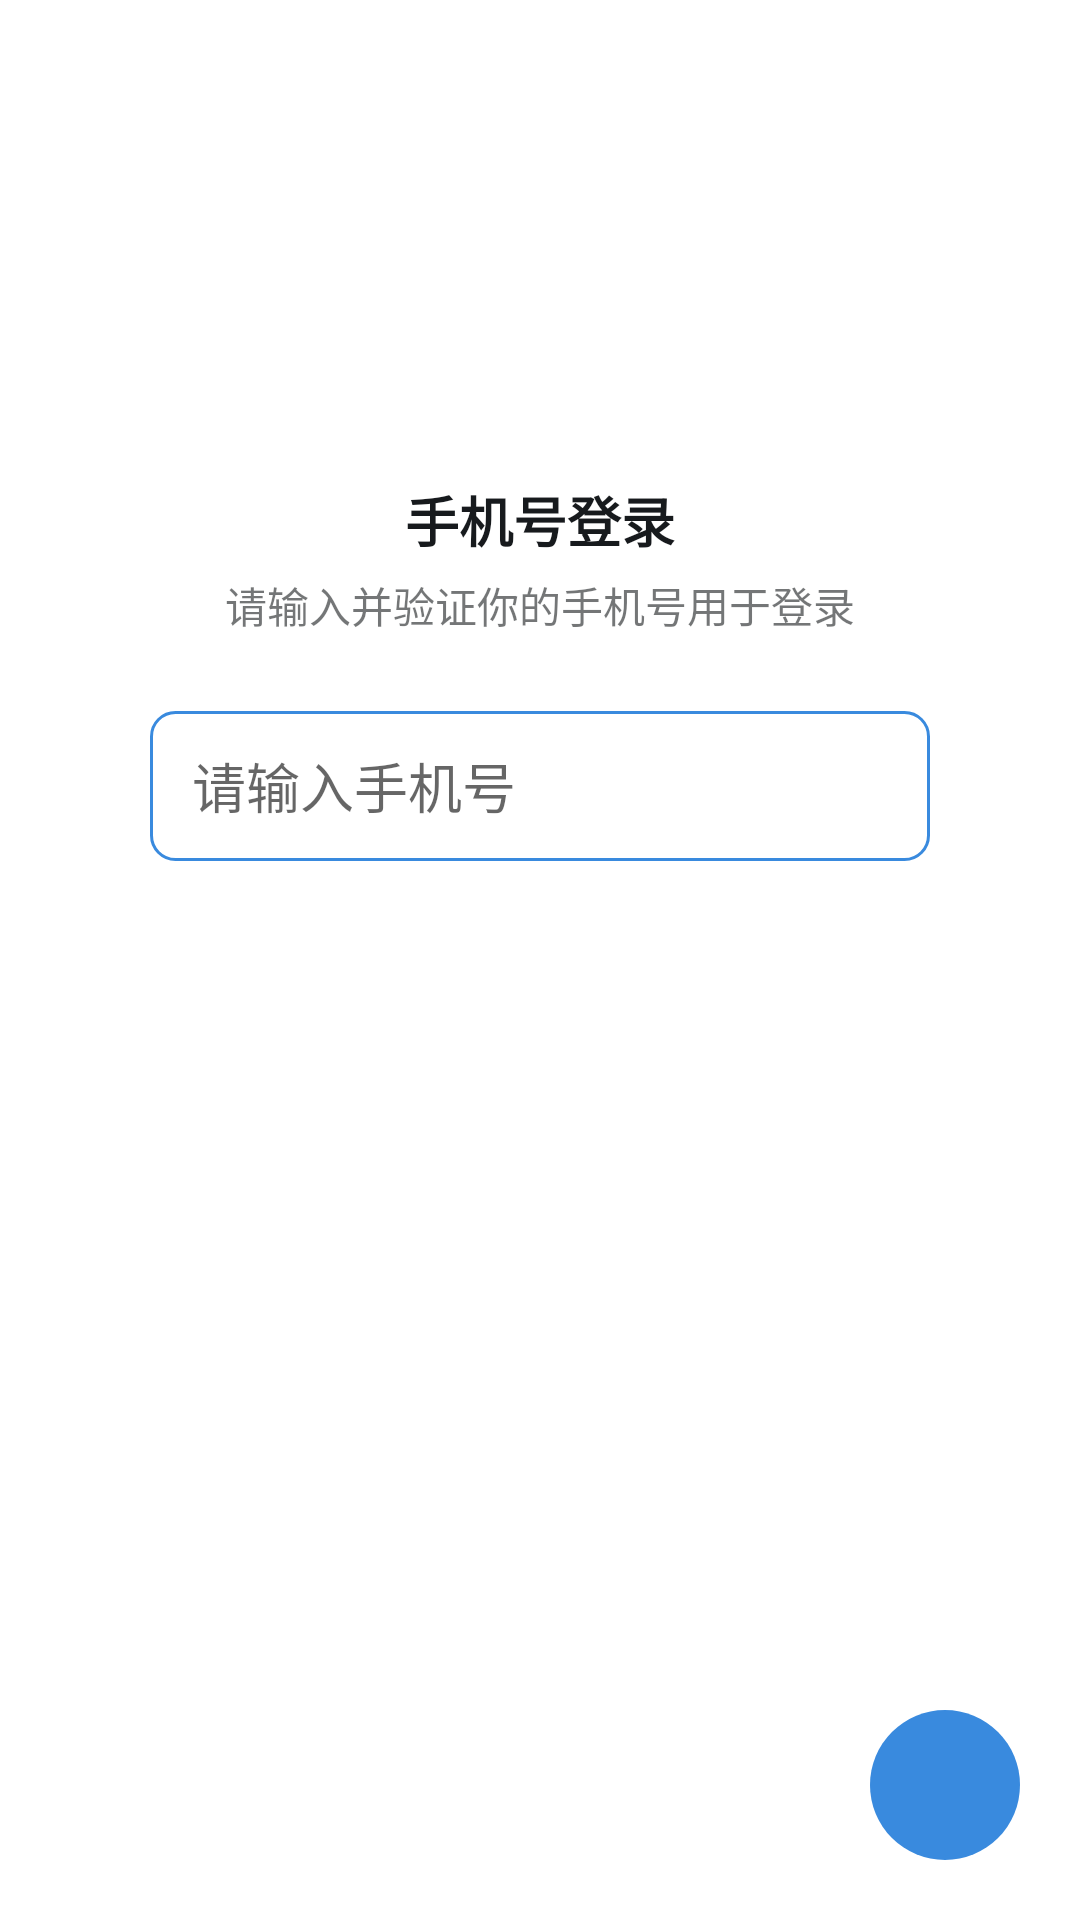

Layout XML and referenced resources for this Android screen:
<!-- AndroidManifest.xml: application theme Theme.Chat -->
<!-- res/layout/activity_login_phone.xml -->
<?xml version="1.0" encoding="utf-8"?>
<layout xmlns:android="http://schemas.android.com/apk/res/android"
    xmlns:app="http://schemas.android.com/apk/res-auto"
    xmlns:tools="http://schemas.android.com/tools">

    <data>
        <variable
            name="vm"
            type="com.pu.demo.ui.login.phone.LoginPhoneViewModel" />
    </data>

    <androidx.constraintlayout.widget.ConstraintLayout
        android:layout_width="match_parent"
        android:layout_height="match_parent"
        android:fitsSystemWindows="true"
        tools:context=".ui.login.phone.LoginPhoneActivity">


        <TextView
            android:id="@+id/title"
            android:layout_width="wrap_content"
            android:layout_height="wrap_content"
            app:layout_constraintStart_toStartOf="parent"
            app:layout_constraintEnd_toEndOf="parent"
            app:layout_constraintTop_toTopOf="parent"
            android:layout_marginTop="160dp"
            android:textStyle="bold"
            android:textSize="18sp"
            android:textColor="@color/textLevel1"
            android:text="@string/login_phone_title"
            />

        <TextView
            android:id="@+id/sub_title"
            android:layout_width="wrap_content"
            android:layout_height="wrap_content"
            app:layout_constraintStart_toStartOf="parent"
            app:layout_constraintEnd_toEndOf="parent"
            app:layout_constraintTop_toBottomOf="@+id/title"
            android:layout_marginTop="5dp"
            android:textSize="14sp"
            android:textColor="@color/textLevel2"
            android:text="@string/login_phone_sub_title"
            />


        <EditText
            android:id="@+id/et_input"
            android:layout_width="match_parent"
            android:paddingHorizontal="14dp"
            android:layout_height="50dp"
            android:inputType="number"
            android:maxLength="13"
            app:layout_constraintStart_toStartOf="parent"
            app:layout_constraintEnd_toEndOf="parent"
            android:hint="@string/login_phone_phone_number_hint"
            app:layout_constraintTop_toBottomOf="@+id/sub_title"
            android:layout_marginTop="25dp"
            android:layout_marginHorizontal="50dp"
            android:background="@drawable/rectangle_edit_text"
            />

        <ScrollView
            android:layout_width="50dp"
            android:layout_height="50dp"
            android:layout_marginEnd="20dp"
            android:layout_marginBottom="20dp"
            app:layout_constraintBottom_toBottomOf="parent"
            app:layout_constraintEnd_toEndOf="parent">

            <LinearLayout
                android:id="@+id/nextBtn"
                android:layout_width="50dp"
                android:layout_height="50dp"
                android:gravity="center"
                android:backgroundTint="@color/lightBlueLevel1"
                android:background="@drawable/circle_50">

                <ImageView
                    android:layout_width="25dp"
                    android:layout_height="25dp"
                    android:src="@drawable/ic_baseline_arrow_forward_24"
                    />

            </LinearLayout>
        </ScrollView>

    </androidx.constraintlayout.widget.ConstraintLayout>
</layout>
<!-- resources referenced by this layout -->
<resources>
  <color name="lightBlueLevel1">#FF398ade</color>
  <color name="textLevel1">#FF171A1D</color>
  <color name="textLevel2">#99171A1D</color>
  <!-- drawable circle_50 (drawable) -->
  <?xml version="1.0" encoding="utf-8"?>
  <shape xmlns:android="http://schemas.android.com/apk/res/android"
      android:shape="rectangle"
      android:useLevel="false">
      
      <solid android:color="@color/white_level_1" />
      
      <corners android:radius="25dp" />
      
      <size
          android:width="50dp"
          android:height="50dp" />
  </shape>
  <!-- drawable rectangle_edit_text (drawable) -->
  <shape xmlns:android="http://schemas.android.com/apk/res/android"
      android:shape="rectangle">
      
  
      
      <solid android:color="@color/white_level_1" />
  
  
      
      <corners android:radius="8dp" />
  
      <stroke android:width="1dp" android:color="@color/lightBlueLevel1" />
  
  </shape>
  <string name="login_phone_phone_number_hint">请输入手机号</string>
  <string name="login_phone_sub_title">请输入并验证你的手机号用于登录</string>
  <string name="login_phone_title">手机号登录</string>
  <style name="Theme.Chat" parent="Theme.MaterialComponents.DayNight.NoActionBar">
          
          <item name="colorPrimary">@color/main_level_1</item>
          
          <item name="android:textColorPrimary">@color/textLevel1</item>
          
          <item name="colorPrimaryDark">?attr/colorPrimary</item>
          <item name="colorPrimaryVariant">?attr/colorPrimary</item>
          <item name="colorOnPrimary">@color/white</item>
          
          <item name="colorSecondary">@color/main_level_2</item>
          <item name="colorSecondaryVariant">@color/main_level_3</item>
          <item name="colorOnSecondary">@color/main_level_4</item>
  
      </style>
  <color name="white_level_1">#FFFFFFFF</color>
  <color name="main_level_1">#FF3b6ba5</color>
  <color name="white">#FFFFFFFF</color>
  <color name="main_level_2">#993b6ba5</color>
  <color name="main_level_3">#663b6ba5</color>
  <color name="main_level_4">#3D3b6ba5</color>
</resources>
